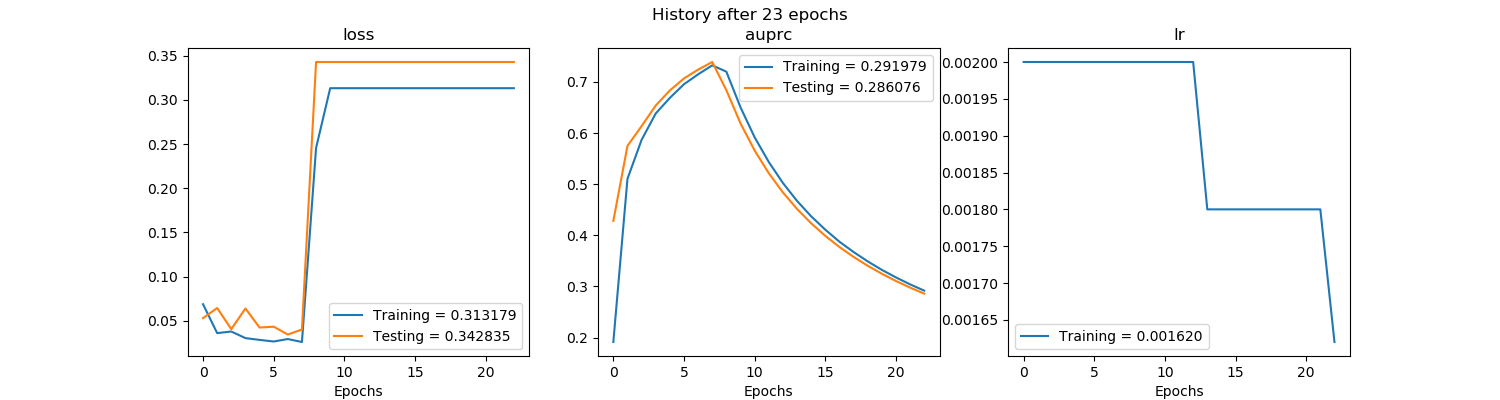

Data behind this chart, as committed beside it:
, val_loss, val_auprc, loss, auprc, lr
0, 0.05289, 0.4282, 0.06862, 0.1915, 0.002
1, 0.06433, 0.5748, 0.03591, 0.5105, 0.002
2, 0.04039, 0.6135, 0.03773, 0.5866, 0.002
3, 0.06379, 0.6538, 0.03026, 0.6382, 0.002
4, 0.04223, 0.6832, 0.02825, 0.6687, 0.002
5, 0.04321, 0.7066, 0.02641, 0.6953, 0.002
6, 0.0343, 0.7239, 0.02919, 0.7147, 0.002
7, 0.03998, 0.7388, 0.02585, 0.7323, 0.002
8, 0.3428, 0.6836, 0.2455, 0.7199, 0.002
9, 0.3428, 0.6189, 0.3132, 0.6502, 0.002
10, 0.3428, 0.5658, 0.3132, 0.5917, 0.002
11, 0.3428, 0.5215, 0.3132, 0.5434, 0.002
12, 0.3428, 0.4839, 0.3132, 0.5024, 0.002
13, 0.3428, 0.4516, 0.3132, 0.4673, 0.0018
14, 0.3428, 0.4236, 0.3132, 0.4372, 0.0018
15, 0.3428, 0.399, 0.3132, 0.4111, 0.0018
16, 0.3428, 0.3772, 0.3132, 0.3876, 0.0018
17, 0.3428, 0.3579, 0.3132, 0.3675, 0.0018
18, 0.3428, 0.3405, 0.3132, 0.3491, 0.0018
19, 0.3428, 0.3249, 0.3132, 0.3326, 0.0018
20, 0.3428, 0.3108, 0.3132, 0.3178, 0.0018
21, 0.3428, 0.2979, 0.3132, 0.3042, 0.0018
22, 0.3428, 0.2861, 0.3132, 0.292, 0.00162
